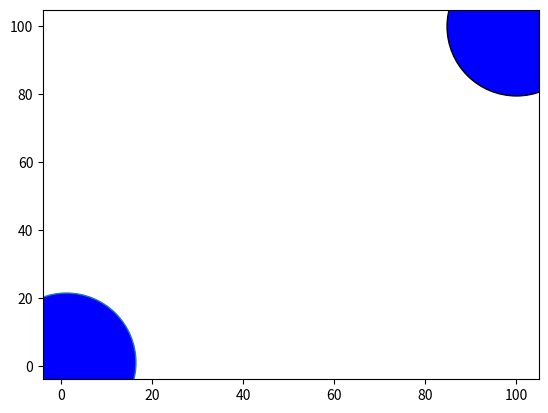

Generate this figure with matplotlib:
import matplotlib.pyplot as plt


def main():
    plot_markers()


def plot_markers():
    # define corner points
    x = 1
    y = 1

    fig, ax = plt.subplots()
    ax.plot(x, y, 'o', markerfacecolor="blue", markersize=100, markeredgecolor=None)
    ax.plot(100, 100, 'o', markerfacecolor="blue", markersize=100, markeredgecolor="black")

    plt.show()


if __name__ == "__main__":
    main()
